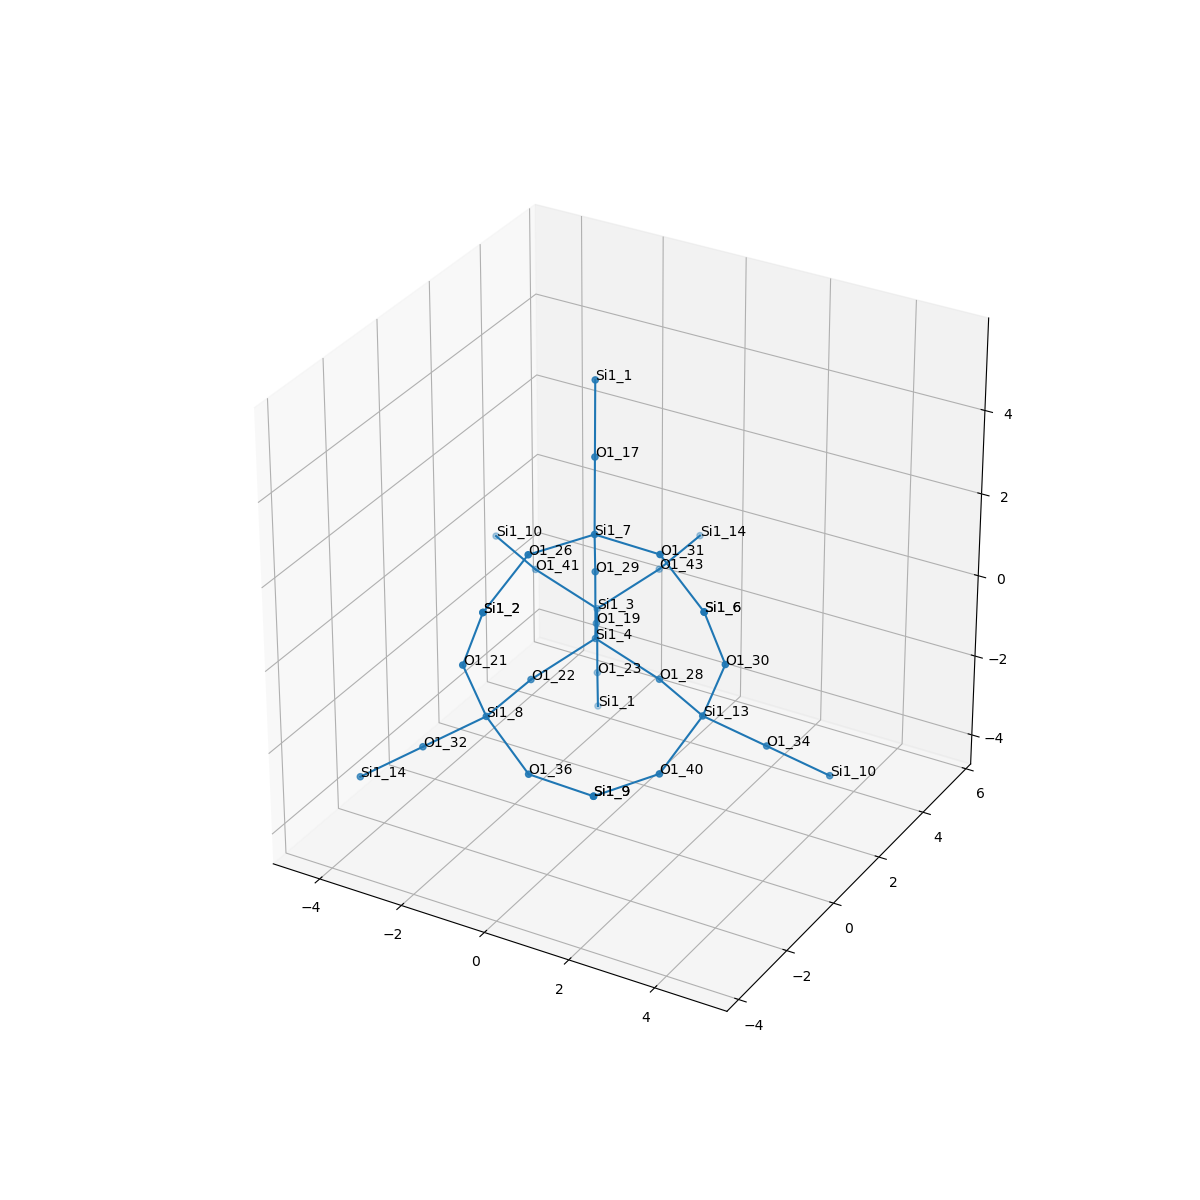

The table this chart was drawn from, first rows:
, neighbor_num, isite, atom, x, y, z, front_index
0, 0, 4, Si1, 0.0, 0.0, 0.0, 
1, 1, 22, O1, -0.7595, -1.314, -0.5369, 0.0
2, 1, 28, O1, 1.518, -1.1102230246251565e-16, -0.5369, 0.0
3, 1, 29, O1, 0.0, -1.1102230246251565e-16, 1.61, 0.0
4, 1, 19, O1, -0.7568, 1.311, -0.535, 0.0
5, 2, 8, Si1, -0.8439, -2.921, -0.5966, 1.0
6, 2, 13, Si1, 2.951, -0.7308, -0.5966, 2.0
7, 2, 7, Si1, 0.4217, -0.7308, 2.981, 3.0
8, 2, 3, Si1, -1.514, 2.623, -1.07, 4.0
9, 3, 32, O1, -2.106, -3.357, -1.489, 5.0
10, 3, 36, O1, 0.505, -3.505, -1.253, 5.0
11, 3, 21, O1, -1.013, -3.505, 0.894, 5.0
12, 3, 34, O1, 3.961, 0.1432, -1.489, 6.0
13, 3, 30, O1, 3.542, -0.877, 0.894, 6.0
14, 3, 40, O1, 2.782, -2.191, -1.253, 6.0
15, 3, 31, O1, 2.024, -0.877, 3.041, 7.0
16, 3, 26, O1, -0.2533, -2.191, 3.041, 7.0
17, 3, 17, O1, -0.08265, 0.1432, 4.23, 7.0
18, 3, 43, O1, -0.7541, 3.937, -0.5331, 8.0
19, 3, 41, O1, -3.031, 2.623, -0.5331, 8.0
20, 3, 23, O1, -1.514, 2.623, -2.68, 8.0
21, 4, 14, Si1, -3.367, -3.794, -2.381, 9.0
22, 4, 9, Si1, 2.107, -3.652, -1.193, 10.0
23, 4, 2, Si1, -0.4222, -3.652, 2.385, 11.0
24, 4, 10, Si1, 4.97, 1.017, -2.381, 12.0
25, 4, 6, Si1, 3.373, -1.462, 2.385, 13.0
26, 4, 9, Si1, 2.107, -3.652, -1.193, 14.0
27, 4, 6, Si1, 3.373, -1.462, 2.385, 15.0
28, 4, 2, Si1, -0.4222, -3.652, 2.385, 16.0
29, 4, 1, Si1, -0.587, 1.017, 5.479, 17.0
30, 4, 14, Si1, -0.6696, 5.544, -0.4734, 18.0
31, 4, 10, Si1, -4.465, 3.354, -0.4734, 19.0
32, 4, 1, Si1, -1.935, 3.354, -4.051, 20.0
